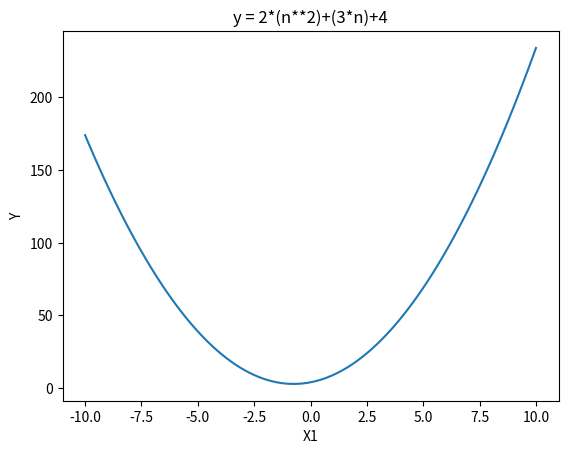

Generate this figure with matplotlib:
# Implement y = 2x12 + 3x1 + 4 and plot x1, y in the range [start=--10, stop=10, num=100]
start=-10
stop=10
num=100
step=(stop-start)/(num-1)

import matplotlib.pyplot as plt
x1=[]
s=start
for n in range(num):
    x1.append(s)
    s+=step

y=[]
for n in x1:
    yval=2*(n**2)+(3*n)+4
    y.append(yval)

plt.plot(x1,y)
plt.xlabel("X1")
plt.ylabel("Y")
plt.title("y = 2*(n**2)+(3*n)+4")
plt.show()
